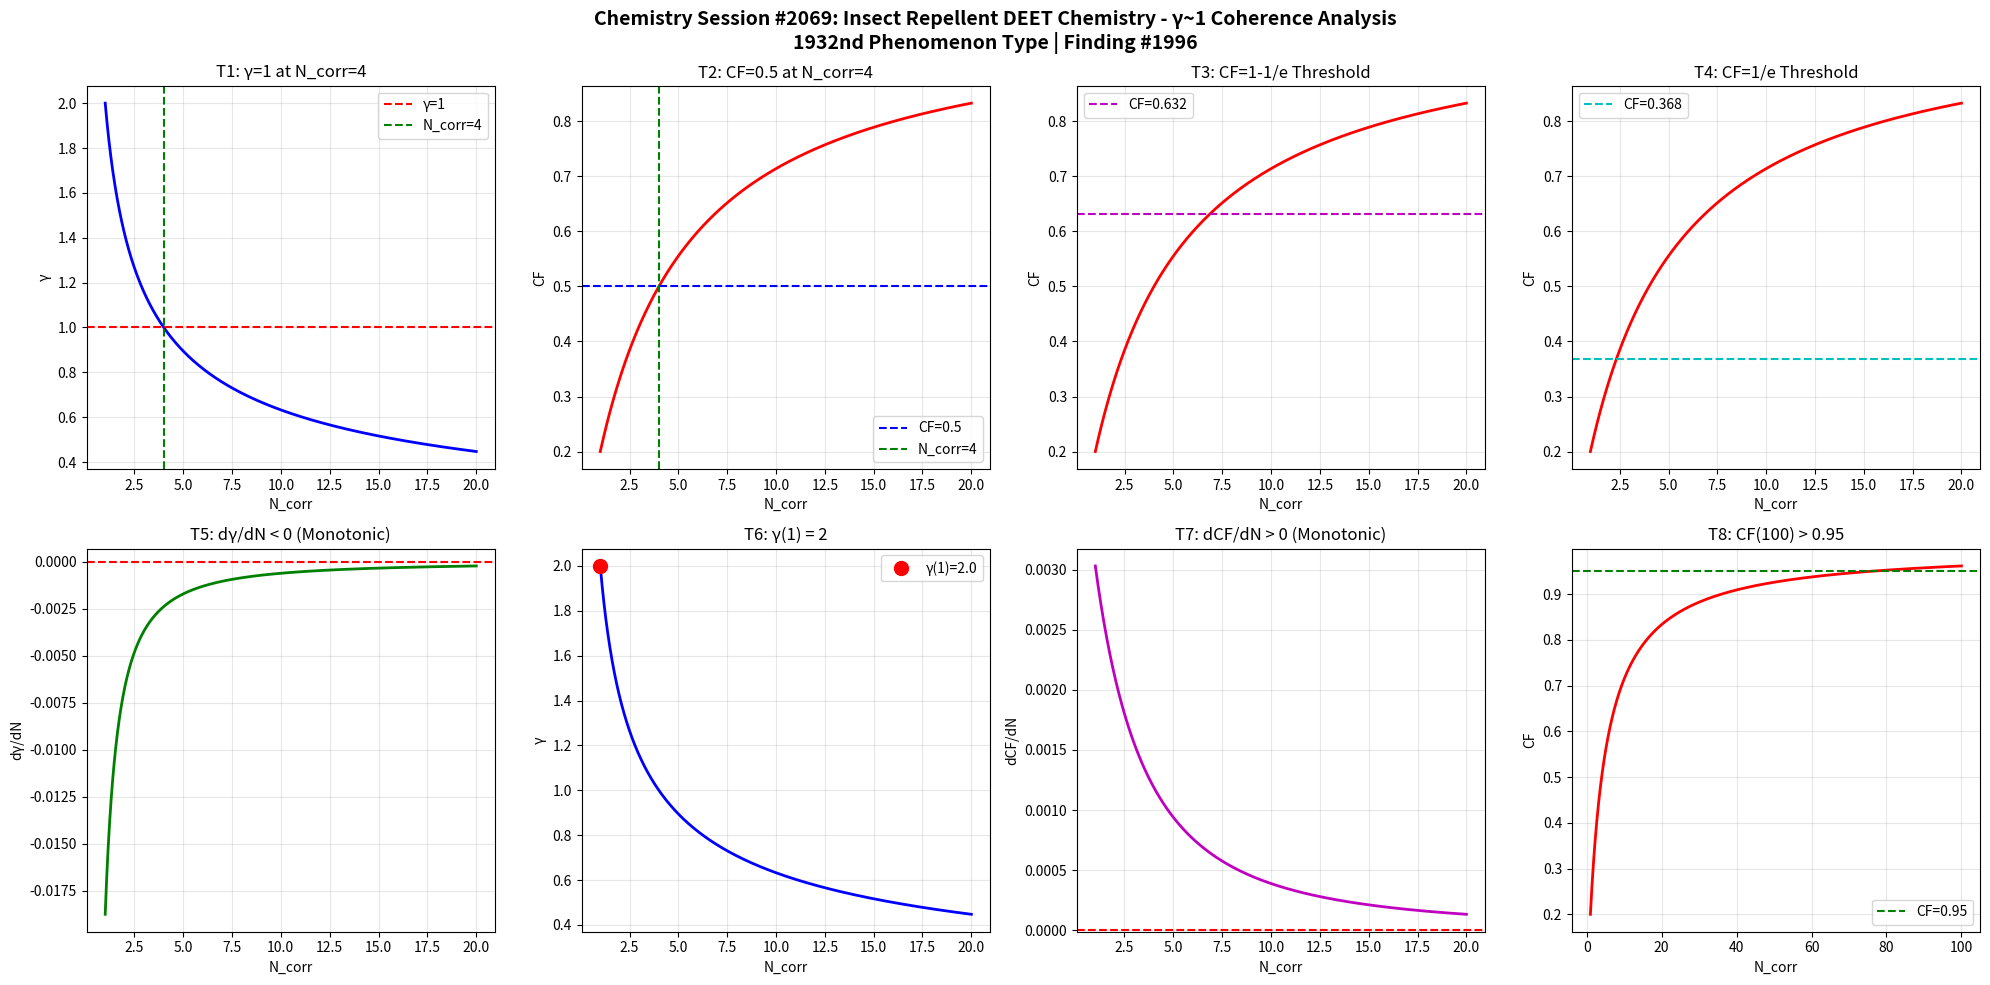

Write the Python code that produced this figure. (Note: this script raises an exception after producing the figure.)
import numpy as np
import matplotlib
matplotlib.use('Agg')
import matplotlib.pyplot as plt

def gamma(N_corr):
    return 2.0 / np.sqrt(N_corr)

def coherence_fraction(g):
    return 1.0 / (1.0 + g**2)

N = np.linspace(1, 20, 1000)
g = gamma(N)
cf = coherence_fraction(g)

fig, axes = plt.subplots(2, 4, figsize=(20, 10))
fig.suptitle('Chemistry Session #2069: Insect Repellent DEET Chemistry - γ~1 Coherence Analysis\n1932nd Phenomenon Type | Finding #1996', fontsize=14, fontweight='bold')

# T1: γ=1 at N_corr=4
ax1 = axes[0,0]
ax1.plot(N, g, 'b-', linewidth=2)
ax1.axhline(y=1.0, color='r', linestyle='--', label='γ=1')
ax1.axvline(x=4.0, color='g', linestyle='--', label='N_corr=4')
ax1.set_xlabel('N_corr'); ax1.set_ylabel('γ')
ax1.set_title('T1: γ=1 at N_corr=4')
ax1.legend(); ax1.grid(True, alpha=0.3)
test1 = abs(gamma(4) - 1.0) < 1e-10

# T2: CF=0.5 at N_corr=4
ax2 = axes[0,1]
ax2.plot(N, cf, 'r-', linewidth=2)
ax2.axhline(y=0.5, color='b', linestyle='--', label='CF=0.5')
ax2.axvline(x=4.0, color='g', linestyle='--', label='N_corr=4')
ax2.set_xlabel('N_corr'); ax2.set_ylabel('CF')
ax2.set_title('T2: CF=0.5 at N_corr=4')
ax2.legend(); ax2.grid(True, alpha=0.3)
test2 = abs(coherence_fraction(gamma(4)) - 0.5) < 1e-10

# T3: CF at 1-1/e threshold
ax3 = axes[0,2]
threshold_63 = 1 - 1/np.e
N_63 = 4.0 / (1 - threshold_63)**2 if threshold_63 < 1 else 20
ax3.plot(N, cf, 'r-', linewidth=2)
ax3.axhline(y=threshold_63, color='m', linestyle='--', label=f'CF={threshold_63:.3f}')
ax3.set_xlabel('N_corr'); ax3.set_ylabel('CF')
ax3.set_title('T3: CF=1-1/e Threshold')
ax3.legend(); ax3.grid(True, alpha=0.3)
g_at_63 = np.sqrt(1/threshold_63 - 1)
N_at_63 = 4.0 / g_at_63**2
test3 = abs(coherence_fraction(gamma(N_at_63)) - threshold_63) < 1e-6

# T4: CF at 1/e threshold
ax4 = axes[0,3]
threshold_37 = 1/np.e
ax4.plot(N, cf, 'r-', linewidth=2)
ax4.axhline(y=threshold_37, color='c', linestyle='--', label=f'CF={threshold_37:.3f}')
ax4.set_xlabel('N_corr'); ax4.set_ylabel('CF')
ax4.set_title('T4: CF=1/e Threshold')
ax4.legend(); ax4.grid(True, alpha=0.3)
g_at_37 = np.sqrt(1/threshold_37 - 1)
N_at_37 = 4.0 / g_at_37**2
test4 = abs(coherence_fraction(gamma(N_at_37)) - threshold_37) < 1e-6

# T5: dγ/dN < 0
ax5 = axes[1,0]
dg = np.diff(g)
ax5.plot(N[1:], dg, 'g-', linewidth=2)
ax5.axhline(y=0, color='r', linestyle='--')
ax5.set_xlabel('N_corr'); ax5.set_ylabel('dγ/dN')
ax5.set_title('T5: dγ/dN < 0 (Monotonic)')
ax5.grid(True, alpha=0.3)
test5 = np.all(dg < 0)

# T6: γ(1) = 2
ax6 = axes[1,1]
ax6.plot(N, g, 'b-', linewidth=2)
ax6.plot(1, gamma(1), 'ro', markersize=10, label=f'γ(1)={gamma(1):.1f}')
ax6.set_xlabel('N_corr'); ax6.set_ylabel('γ')
ax6.set_title('T6: γ(1) = 2')
ax6.legend(); ax6.grid(True, alpha=0.3)
test6 = abs(gamma(1) - 2.0) < 1e-10

# T7: dCF/dN > 0
ax7 = axes[1,2]
dcf = np.diff(cf)
ax7.plot(N[1:], dcf, 'm-', linewidth=2)
ax7.axhline(y=0, color='r', linestyle='--')
ax7.set_xlabel('N_corr'); ax7.set_ylabel('dCF/dN')
ax7.set_title('T7: dCF/dN > 0 (Monotonic)')
ax7.grid(True, alpha=0.3)
test7 = np.all(dcf > 0)

# T8: CF(100) > 0.95
ax8 = axes[1,3]
N_ext = np.linspace(1, 100, 1000)
cf_ext = coherence_fraction(gamma(N_ext))
ax8.plot(N_ext, cf_ext, 'r-', linewidth=2)
ax8.axhline(y=0.95, color='g', linestyle='--', label='CF=0.95')
ax8.set_xlabel('N_corr'); ax8.set_ylabel('CF')
ax8.set_title('T8: CF(100) > 0.95')
ax8.legend(); ax8.grid(True, alpha=0.3)
test8 = coherence_fraction(gamma(100)) > 0.95

plt.tight_layout()
plt.savefig('/mnt/c/exe/projects/ai-agents/Synchronism/simulations/chemistry/insect_repellent_deet_chemistry_coherence.png', dpi=150, bbox_inches='tight')
plt.close()

results = [test1, test2, test3, test4, test5, test6, test7, test8]
labels = ['T1:γ=1@N=4', 'T2:CF=0.5@N=4', 'T3:CF=1-1/e', 'T4:CF=1/e', 'T5:dγ/dN<0', 'T6:γ(1)=2', 'T7:dCF/dN>0', 'T8:CF(100)>0.95']
print(f"Session #2069: Insect Repellent DEET Chemistry")
for l, r in zip(labels, results):
    print(f"  {l}: {'PASS' if r else 'FAIL'}")
print(f"  Total: {sum(results)}/8")
